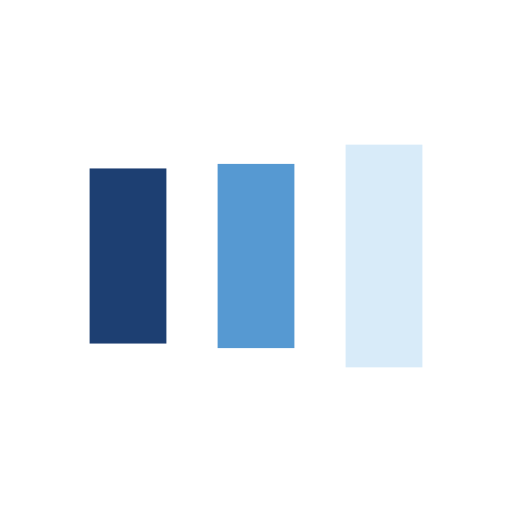
t = 0.00 s
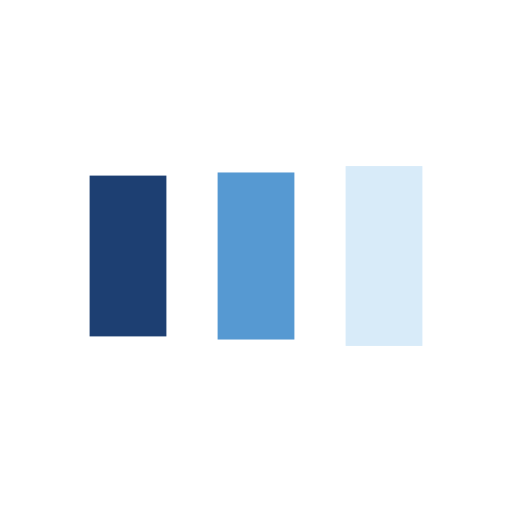
t = 0.13 s
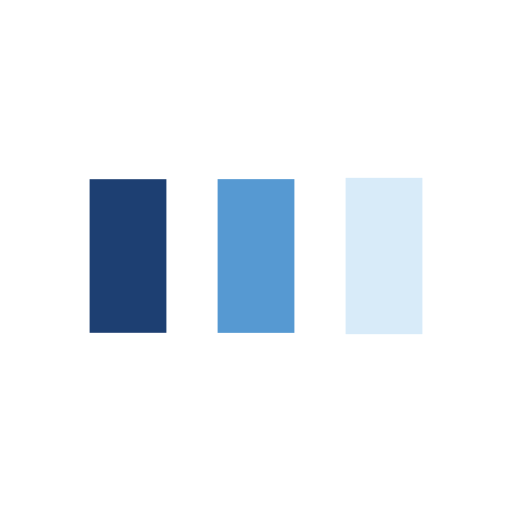
t = 0.38 s
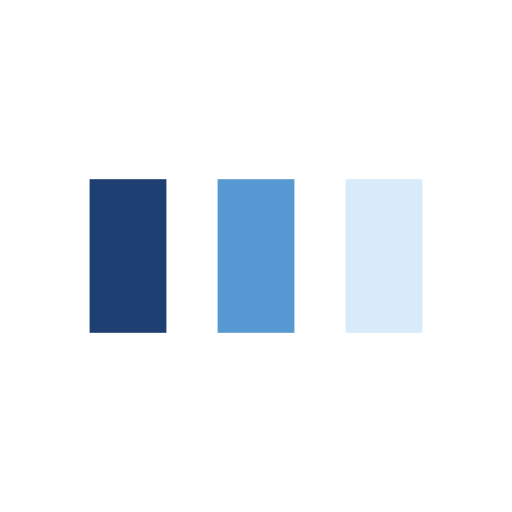
t = 0.50 s
t = 0.63 s: frame unchanged from t = 0.50 s, image omitted
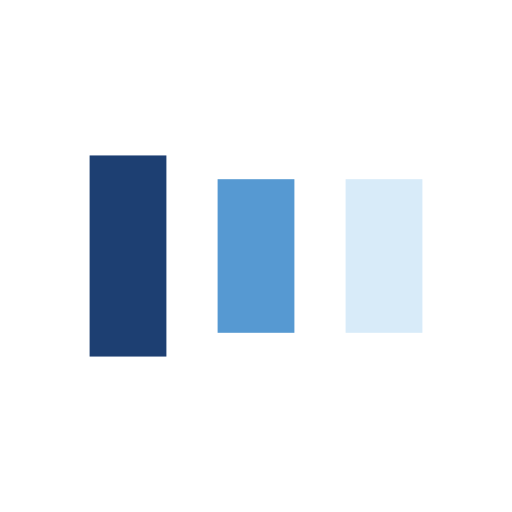
t = 0.88 s

The animated SVG that drew these frames (rendered in a browser with its animation timeline set to each time). Animation: 6 SMIL elements (animate=6); one cycle of 1.00 s, repeats indefinitely.

<?xml version="1.0" encoding="utf-8"?>
<svg xmlns="http://www.w3.org/2000/svg" xmlns:xlink="http://www.w3.org/1999/xlink" style="margin: auto; background: none; display: block; shape-rendering: auto;" width="197px" height="197px" viewBox="0 0 100 100" preserveAspectRatio="xMidYMid">
<rect x="17.5" y="35" width="15" height="30" fill="#1d3f72">
  <animate attributeName="y" repeatCount="indefinite" dur="1s" calcMode="spline" keyTimes="0;0.5;1" values="26;35;35" keySplines="0 0.5 0.5 1;0 0.5 0.5 1" begin="-0.2s"></animate>
  <animate attributeName="height" repeatCount="indefinite" dur="1s" calcMode="spline" keyTimes="0;0.5;1" values="48;30;30" keySplines="0 0.5 0.5 1;0 0.5 0.5 1" begin="-0.2s"></animate>
</rect>
<rect x="42.5" y="35" width="15" height="30" fill="#5699d2">
  <animate attributeName="y" repeatCount="indefinite" dur="1s" calcMode="spline" keyTimes="0;0.5;1" values="28.249999999999996;35;35" keySplines="0 0.5 0.5 1;0 0.5 0.5 1" begin="-0.1s"></animate>
  <animate attributeName="height" repeatCount="indefinite" dur="1s" calcMode="spline" keyTimes="0;0.5;1" values="43.50000000000001;30;30" keySplines="0 0.5 0.5 1;0 0.5 0.5 1" begin="-0.1s"></animate>
</rect>
<rect x="67.5" y="35" width="15" height="30" fill="#d8ebf9">
  <animate attributeName="y" repeatCount="indefinite" dur="1s" calcMode="spline" keyTimes="0;0.5;1" values="28.249999999999996;35;35" keySplines="0 0.5 0.5 1;0 0.5 0.5 1"></animate>
  <animate attributeName="height" repeatCount="indefinite" dur="1s" calcMode="spline" keyTimes="0;0.5;1" values="43.50000000000001;30;30" keySplines="0 0.5 0.5 1;0 0.5 0.5 1"></animate>
</rect>
<!-- [ldio] generated by https://loading.io/ --></svg>